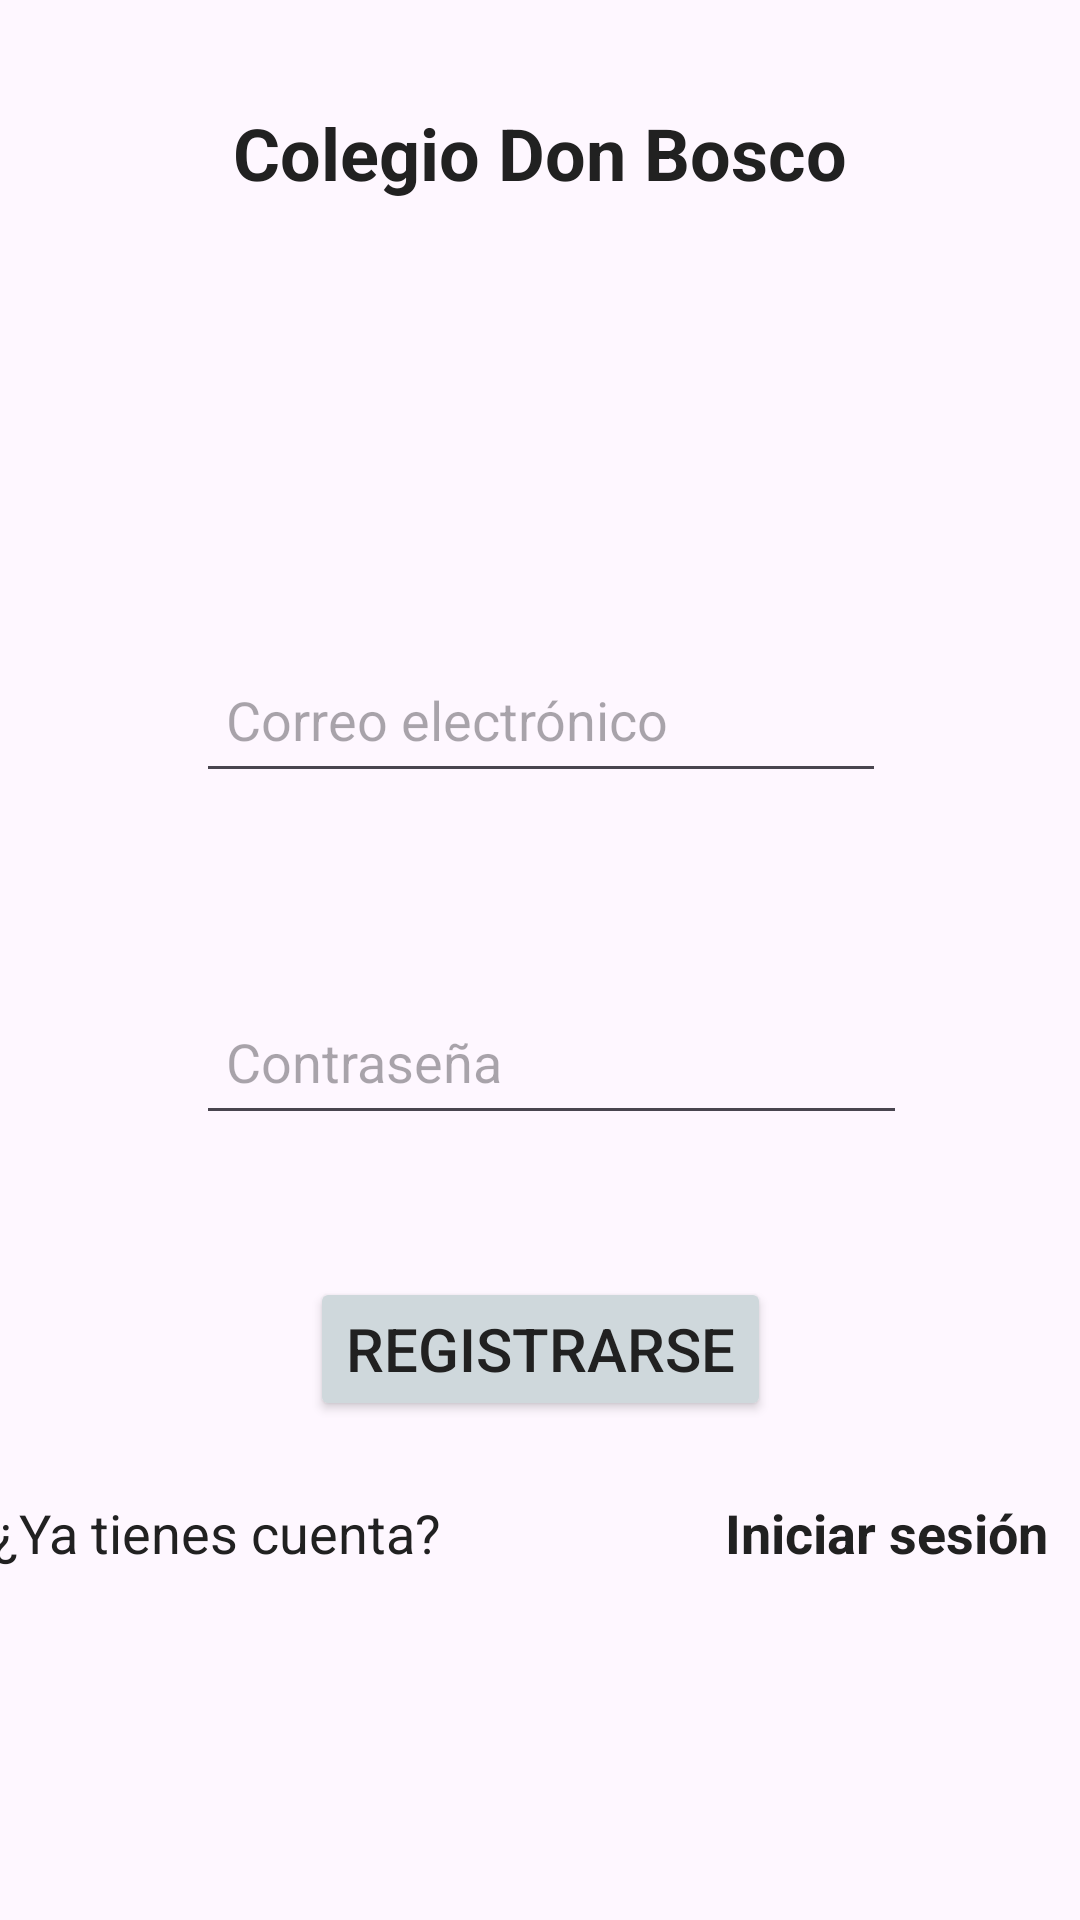

Reconstruct the res/layout file that produces this screen, plus the resources it refers to.
<!-- AndroidManifest.xml: application theme Theme.DesafiopracticoII -->
<!-- res/layout/activity_register.xml -->
<?xml version="1.0" encoding="utf-8"?>
<androidx.constraintlayout.widget.ConstraintLayout xmlns:android="http://schemas.android.com/apk/res/android"
    xmlns:app="http://schemas.android.com/apk/res-auto"
    xmlns:tools="http://schemas.android.com/tools"
    android:id="@+id/main"
    android:layout_width="match_parent"
    android:layout_height="match_parent"
    tools:context=".RegisterActivity">

    <LinearLayout
        android:id="@+id/linearLayout"
        android:layout_width="366dp"
        android:layout_height="56dp"
        android:layout_marginBottom="70dp"
        android:orientation="horizontal"
        app:layout_constraintBottom_toBottomOf="parent"
        app:layout_constraintEnd_toEndOf="parent"
        app:layout_constraintHorizontal_bias="0.488"
        app:layout_constraintStart_toStartOf="parent"
        app:layout_constraintTop_toBottomOf="@+id/btnRegister">

        <TextView
            android:id="@+id/textView"
            android:layout_width="match_parent"
            android:layout_height="wrap_content"
            android:layout_weight="1"
            android:text="@string/login"
            android:textColor="@color/black"
            android:textSize="18sp"
            tools:layout_editor_absolutX="82dp"
            tools:layout_editor_absolutY="528dp" />

        <TextView
            android:id="@+id/textViewLogin"
            android:layout_width="match_parent"
            android:layout_height="wrap_content"
            android:layout_weight="2"
            android:text="@string/btnLogin"
            android:textColor="@color/black"
            android:textSize="18sp"
            android:textStyle="bold"
            tools:layout_editor_absolutX="280dp"
            tools:layout_editor_absolutY="528dp" />

    </LinearLayout>

    <TextView
        android:id="@+id/title"
        android:layout_width="wrap_content"
        android:layout_height="wrap_content"
        android:layout_marginTop="30dp"
        android:layout_marginBottom="20dp"
        android:text="@string/name"
        android:textSize="24sp"
        android:textStyle="bold"
        android:textColor="@color/black"
        app:layout_constraintEnd_toEndOf="parent"
        app:layout_constraintStart_toStartOf="parent"
        app:layout_constraintTop_toTopOf="parent"
        app:layout_constraintBottom_toTopOf="@+id/imageView"/>


    <ImageView
        android:id="@+id/imageView"
        android:layout_width="100dp"
        android:layout_height="100dp"
        android:layout_marginTop="100dp"
        android:layout_marginBottom="32dp"
        android:src="@drawable/usuario"
        app:layout_constraintEnd_toEndOf="parent"
        app:layout_constraintStart_toStartOf="parent"
        app:layout_constraintTop_toTopOf="parent"
        app:layout_constraintBottom_toTopOf="@+id/txtEmail" />


    <EditText
        android:id="@+id/txtEmail"
        android:layout_width="230dp"
        android:layout_height="49dp"
        android:layout_marginTop="200dp"
        android:ems="10"
        android:hint="@string/email"
        android:inputType="textEmailAddress"
        android:padding="10dp"
        android:textColor="@color/black"
        app:layout_constraintBottom_toTopOf="@+id/txtPass"
        app:layout_constraintEnd_toEndOf="parent"
        app:layout_constraintStart_toStartOf="parent"
        app:layout_constraintHorizontal_bias="0.502"
        app:layout_constraintTop_toTopOf="parent" />

    <Button
        android:id="@+id/btnRegister"
        android:layout_width="wrap_content"
        android:layout_height="wrap_content"
        android:layout_marginTop="20dp"
        android:layout_marginBottom="10dp"
        android:text="@string/register"
        android:textSize="20sp"
        android:textColor="@color/black"
        android:backgroundTint="#CFD8DC"
        app:layout_constraintBottom_toTopOf="@+id/linearLayout"
        app:layout_constraintEnd_toEndOf="parent"
        app:layout_constraintHorizontal_bias="0.501"
        app:layout_constraintStart_toStartOf="parent"
        app:layout_constraintTop_toBottomOf="@+id/txtPass" />

    <EditText
        android:id="@+id/txtPass"
        android:layout_width="237dp"
        android:layout_height="49dp"
        android:layout_marginTop="50dp"
        android:layout_marginBottom="12dp"
        android:ems="10"
        android:hint="@string/password"
        android:inputType="textPassword"
        android:padding="10dp"
        android:textColor="@color/black"
        app:layout_constraintBottom_toTopOf="@+id/btnRegister"
        app:layout_constraintStart_toStartOf="@+id/txtEmail"
        app:layout_constraintTop_toBottomOf="@+id/txtEmail" />


</androidx.constraintlayout.widget.ConstraintLayout>
<!-- resources referenced by this layout -->
<resources>
  <color name="black">#212121</color>
  <string name="btnLogin">Iniciar sesión</string>
  <string name="email">Correo electrónico</string>
  <string name="login">¿Ya tienes cuenta?</string>
  <string name="name">Colegio Don Bosco</string>
  <string name="password">Contraseña</string>
  <string name="register">Registrarse</string>
  <style name="Theme.DesafiopracticoII" parent="Base.Theme.DesafiopracticoII" />
  <style name="Base.Theme.DesafiopracticoII" parent="Theme.Material3.DayNight.NoActionBar">
          
          
      </style>
</resources>
